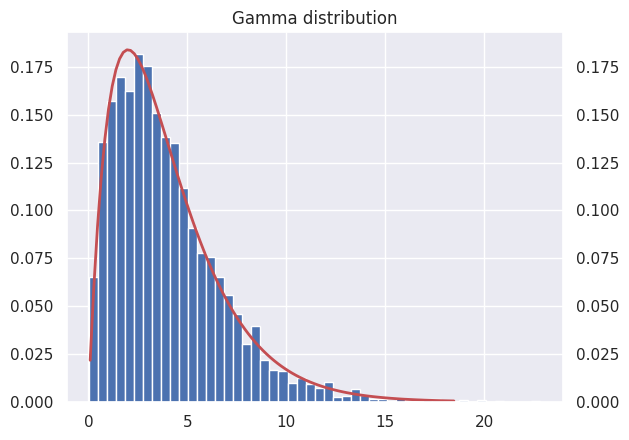

This figure's Python source: (Note: this script raises an exception after producing the figure.)
import math
import numpy as np
import matplotlib.pyplot as plt
import seaborn as sns # pour des jolis plot
sns.set_theme() 

def gamma_logpdf(x,a,b):
    """
    Inputs
    ----------
    x: samples
    a: shape parameter of the Gamma distribution
    b: inverse of the scale parameter of the Gamma distribution
    
    Outputs
    -------
    logp: loglikelihood of the samples
    """
    
    n = x.shape[0]
    
    logp = n*a*np.log(b) 
    logp = logp - n * np.log(math.gamma(a)) + (a-1)*np.sum(np.log(x)) - b*np.sum(x)
    
    return logp

a = 2
b = 0.5
scale = 1./b
samples = np.random.gamma(a, scale, 5000)

gamma_logpdf(samples,a,b)

from scipy.stats import gamma
np.sum(gamma.logpdf(samples,a, loc=0, scale=1.0/b))

count, bins, ignored = plt.hist(samples, 50, density=True)

x = np.linspace(gamma.ppf(0.001,a, loc=0, scale=1.0/b),
                gamma.ppf(0.999,a, loc=0, scale=1.0/b), 100)
plt.plot(x, gamma.pdf(x,a, loc=0, scale=1.0/b), 'r-', lw=2);

plt.title('Gamma distribution')
plt.tick_params(labelright=True)
plt.grid(True)

# Version avec autograd
# On utilise la version autograd de la fonction Gamma afin de pouvoir 
# différencier automatiquement la logvraisemblance
import autograd.numpy as np
import autograd
from autograd.scipy.special import gamma as agamma
def gamma_logpdf(x):
    """
    Inputs
    ----------
    x: samples
    
    Outputs
    -------
    logp: loglikelihood function of the samples
    """
    def logp(params):
        n = len(x)
        a = params[0]
        b = params[1]
    
        return n*a*np.log(b) - n * np.log(agamma(a)) + (a-1)*np.sum(np.log(x)) - b*np.sum(x)
    
    return logp
    

gammalpdf = gamma_logpdf(samples)
gammalpdf([a,b])

def NR_update(f, theta):
    g = autograd.jacobian(f)
    h = autograd.hessian(f)

    # Pourquoi on a besoin de squeeze ici ? 
    #gx = np.squeeze(g(theta))
    #hx = np.squeeze(h(theta))

    # Au lieu qu'inverser, il vaut mieux utiliser solve, qui permet de se passer du calcul de l'inverse quand possible
    #delta = np.linalg.multi_dot([np.linalg.inv(h(theta)), g(theta)])
    delta = np.linalg.solve(h(theta), g(theta))
    theta = theta - delta

    return theta

# On vérifie que la fct marche
theta = np.array([a,b])
NR_update(gammalpdf, theta)

def mle_gamma(f, theta, maxiter=50):
    """
    Inputs
    ----------
    f: function to be optimized
    theta: initial parameter estimate
    maxiter: maximum number of updates
    
    Outputs
    -------
    a, b: sequences of estimators
    loglik: sequence of loglikelihood along iterations
    """

    a = [theta[0]]
    b = [theta[1]]
    loglik = [f(theta)]
    for _ in range(maxiter):
        theta = NR_update(f, theta)
        
        # Condition for Question 5
        if theta[0]<0 or theta[1]<0:
            return a, b, loglik

        loglik.append(f(theta))
        a.append(theta[0])
        b.append(theta[1])
        
    return a, b, loglik

theta0 = np.array([1,0.1])
f = gamma_logpdf(samples)
a, b, loglik = mle_gamma(f, theta0)

fig, axs = plt.subplots(2, figsize=(8, 8))

fig.suptitle('Approximation of the MLE for the Gamma distribution')
axs[0].plot(loglik, 'r-', lw=2, label = 'Loglikelihood');
axs[0].tick_params(labelright=True)
axs[0].grid(True)
axs[0].legend()

axs[1].plot(a, 'b--', lw=1, label = 'a');
axs[1].plot(b, 'r--', lw=1, label = 'b');
axs[1].tick_params(labelright=True)
axs[1].grid(True)
axs[1].legend();

# true parameters
a_star, b_star = 2, 0.5
scale_star = 1.0/b_star
# number of initial points
p = 5
# different sample sizes
ns = np.array([100,1000,2500])
#init_params = np.random.rand(p,2)

a = np.linspace(0.1, 3, p)
b = np.linspace(0.1, 1, p)
init_params = np.array([a,b]).T

fig, axs = plt.subplots(3, figsize=(8, 12))
for i, n in enumerate(ns):
    samples = np.random.gamma(a_star, scale_star, n)
    f = gamma_logpdf(samples)
    axs[i].tick_params(labelright=True)
    axs[i].grid(True)
    axs[i].axis(ymin=0.0,ymax=2.5)
    axs[i].set_title(f'Estimated parameters with n = {n} samples')
    for j in range(p):
        theta0 = init_params[j]
        a, b, loglik = mle_gamma(f, theta0, maxiter=20)
        axs[i].plot(a, 'b--', lw=1, label=fr'$a_{j}$');
        axs[i].plot(b, 'r--', lw=1, label=fr'$b_{j}$');
    axs[i].legend(loc=1)
plt.tight_layout()

# On utilise la version autograd de la fonction Gamma afin de pouvoir 
# différencier automatiquement la logvraisemblance
def emm_gamma(x):
    """
    Inputs
    ----------
    x: samples
    
    Outputs
    -------
    params: estimators obtained with the methods of moments
    """
    samples_mean = np.mean(x)
    samples_std = np.std(x)
    
    a = samples_mean*samples_mean/(samples_std*samples_std)
    b = samples_mean/(samples_std*samples_std)
    
    params = np.array([a,b])
    return params

emm_gamma(samples)

# true parameters
a_star, b_star = 2, 0.5
scale_star = 1.0/b_star

# different number of samples
n = np.array([100,1000,2000])

plt.tick_params(labelright=True)
plt.grid(True)
plt.axis(ymin=0.0,ymax=2.5)
    
for j in range(n.shape[0]):
    samples = np.random.gamma(a_star, scale_star, n[j])
    f = gamma_logpdf(samples)
    theta = emm_gamma(samples)
    a, b, loglik = mle_gamma(f, theta)
    plt.plot(a, 'b--', lw=1);
    plt.plot(b, 'r--', lw=1);
plt.tight_layout()

# true parameters
a_star, b_star = 2, 0.5
scale_star = 1.0/b_star
param_star = np.array([a_star,b_star])
# number of observations
n = 2000 
# number of independent repetitions
p = 50

est_mle = []
est_mm = []
for _ in range(p):
    samples = np.random.gamma(a_star, scale_star, n)
    f = gamma_logpdf(samples)
    x_emm = emm_gamma(samples)
    est_mm = np.append(est_mm,np.dot(x_emm-param_star,x_emm-param_star))
    a, b, _ = mle_gamma(f, x0)
    x_mle = np.array([a[-1],b[-1]])
    est_mle = np.append(est_mle,np.dot(x_mle-param_star,x_mle-param_star))
plt.boxplot([est_mle,est_mm])
plt.tick_params(labelright=True)
plt.grid(True)
plt.tight_layout()
plt.xticks([1, 2], ['MLE', 'Moments'],rotation=20);

